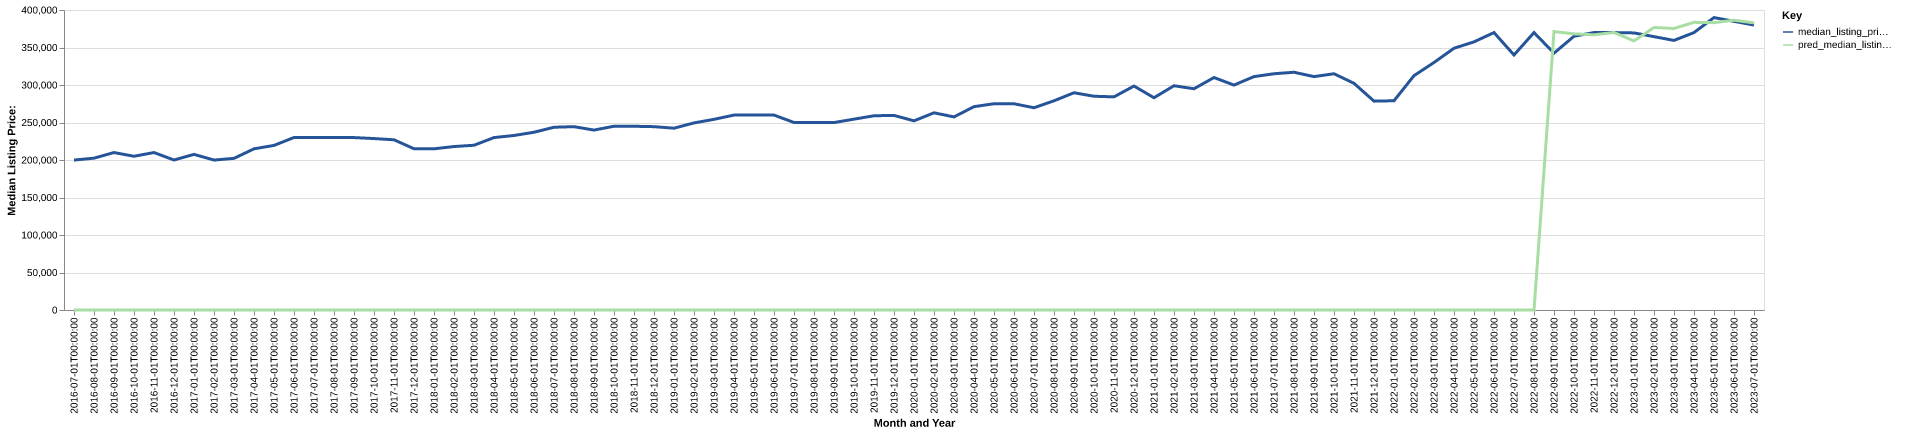

The data file committed next to this chart (first rows):
date, time_idx, median_listing_price, thirty_year_interest_rate_five, month, county_name, active_listing_count, median_days_on_market, pred_median_listing_price, month_year
2016-07-01, 0, 199900, 3.72, 7, windham, ct, 717.0, 60.0, 0, Jul-2016
2016-08-01, 1, 202450, 3.73, 8, windham, ct, 690.0, 71.0, 0, Aug-2016
2016-09-01, 2, 209950, 3.66, 9, windham, ct, 676.0, 75.0, 0, Sep-2016
2016-10-01, 3, 205000, 3.64, 10, windham, ct, 646.0, 75.0, 0, Oct-2016
2016-11-01, 4, 209950, 3.66, 11, windham, ct, 556.0, 84.0, 0, Nov-2016
2016-12-01, 5, 200000, 3.48, 12, windham, ct, 508.0, 84.0, 0, Dec-2016
2017-01-01, 6, 207500, 3.45, 1, windham, ct, 445.0, 90.0, 0, Jan-2017
2017-02-01, 7, 199925, 3.5, 2, windham, ct, 441.0, 70.0, 0, Feb-2017
2017-03-01, 8, 202200, 3.52, 3, windham, ct, 447.0, 58.0, 0, Mar-2017
2017-04-01, 9, 214900, 4.03, 4, windham, ct, 458.0, 60.0, 0, Apr-2017
2017-05-01, 10, 219450, 4.32, 5, windham, ct, 473.0, 54.0, 0, May-2017
2017-06-01, 11, 230000, 4.2, 6, windham, ct, 516.0, 52.0, 0, Jun-2017
2017-07-01, 12, 229900, 4.19, 7, windham, ct, 579.0, 52.0, 0, Jul-2017
2017-08-01, 13, 229900, 4.3, 8, windham, ct, 617.0, 59.0, 0, Aug-2017
2017-09-01, 14, 229900, 4.1, 9, windham, ct, 612.0, 72.0, 0, Sep-2017
2017-10-01, 15, 228600, 4.05, 10, windham, ct, 580.0, 80.0, 0, Oct-2017
2017-11-01, 16, 226950, 3.94, 11, windham, ct, 537.0, 87.0, 0, Nov-2017
2017-12-01, 17, 215000, 4.03, 12, windham, ct, 482.0, 94.0, 0, Dec-2017
2018-01-01, 18, 214925, 3.93, 1, windham, ct, 410.0, 100.0, 0, Jan-2018
2018-02-01, 19, 217950, 3.83, 2, windham, ct, 387.0, 87.0, 0, Feb-2018
2018-03-01, 20, 219675, 3.94, 3, windham, ct, 390.0, 56.0, 0, Mar-2018
2018-04-01, 21, 229900, 3.95, 4, windham, ct, 411.0, 47.0, 0, Apr-2018
2018-05-01, 22, 232700, 3.99, 5, windham, ct, 435.0, 47.0, 0, May-2018
2018-06-01, 23, 237000, 4.15, 6, windham, ct, 504.0, 48.0, 0, Jun-2018
2018-07-01, 24, 243675, 4.4, 7, windham, ct, 526.0, 53.0, 0, Jul-2018
2018-08-01, 25, 244450, 4.46, 8, windham, ct, 539.0, 63.0, 0, Aug-2018
2018-09-01, 26, 239900, 4.58, 9, windham, ct, 549.0, 71.0, 0, Sep-2018
2018-10-01, 27, 245000, 4.66, 10, windham, ct, 530.0, 76.0, 0, Oct-2018
2018-11-01, 28, 244975, 4.62, 11, windham, ct, 519.0, 78.0, 0, Nov-2018
2018-12-01, 29, 244450, 4.54, 12, windham, ct, 470.0, 83.0, 0, Dec-2018
2019-01-01, 30, 242400, 4.6, 1, windham, ct, 403.0, 90.0, 0, Jan-2019
2019-02-01, 31, 249450, 4.72, 2, windham, ct, 397.0, 88.0, 0, Feb-2019
2019-03-01, 32, 254214, 4.9, 3, windham, ct, 383.0, 77.0, 0, Mar-2019
2019-04-01, 33, 259900, 4.94, 4, windham, ct, 391.0, 57.0, 0, Apr-2019
2019-05-01, 34, 259900, 4.75, 5, windham, ct, 435.0, 46.0, 0, May-2019
2019-06-01, 35, 259900, 4.51, 6, windham, ct, 455.0, 46.0, 0, Jun-2019
2019-07-01, 36, 250000, 4.41, 7, windham, ct, 460.0, 54.0, 0, Jul-2019
2019-08-01, 37, 249973, 4.41, 8, windham, ct, 463.0, 58.0, 0, Aug-2019
2019-09-01, 38, 249932, 4.2, 9, windham, ct, 482.0, 57.0, 0, Sep-2019
2019-10-01, 39, 254455, 4.14, 10, windham, ct, 483.0, 57.0, 0, Oct-2019
2019-11-01, 40, 259000, 3.84, 11, windham, ct, 434.0, 65.0, 0, Nov-2019
2019-12-01, 41, 259450, 3.81, 12, windham, ct, 370.0, 81.0, 0, Dec-2019
2020-01-01, 42, 252225, 3.75, 1, windham, ct, 315.0, 86.0, 0, Jan-2020
2020-02-01, 43, 262925, 3.73, 2, windham, ct, 275.0, 59.0, 0, Feb-2020
2020-03-01, 44, 257450, 3.78, 3, windham, ct, 247.0, 41.0, 0, Mar-2020
2020-04-01, 45, 271150, 3.75, 4, windham, ct, 246.0, 50.0, 0, Apr-2020
2020-05-01, 46, 275000, 3.74, 5, windham, ct, 233.0, 60.0, 0, May-2020
2020-06-01, 47, 275000, 3.72, 6, windham, ct, 206.0, 52.0, 0, Jun-2020
2020-07-01, 48, 269675, 3.49, 7, windham, ct, 193.0, 30.0, 0, Jul-2020
2020-08-01, 49, 278950, 3.65, 8, windham, ct, 168.0, 37.0, 0, Aug-2020
2020-09-01, 50, 289675, 3.33, 9, windham, ct, 153.0, 25.0, 0, Sep-2020
2020-10-01, 51, 285000, 3.28, 10, windham, ct, 168.0, 23.0, 0, Oct-2020
2020-11-01, 52, 284200, 3.21, 11, windham, ct, 164.0, 34.0, 0, Nov-2020
2020-12-01, 53, 298625, 3.07, 12, windham, ct, 151.0, 38.0, 0, Dec-2020
2021-01-01, 54, 283000, 2.99, 1, windham, ct, 128.0, 48.0, 0, Jan-2021
2021-02-01, 55, 299000, 2.93, 2, windham, ct, 105.0, 56.0, 0, Feb-2021
2021-03-01, 56, 295000, 2.88, 3, windham, ct, 105.0, 22.0, 0, Mar-2021
2021-04-01, 57, 309950, 2.84, 4, windham, ct, 111.0, 20.0, 0, Apr-2021
2021-05-01, 58, 299900, 2.71, 5, windham, ct, 113.0, 20.0, 0, May-2021
2021-06-01, 59, 311200, 2.79, 6, windham, ct, 124.0, 20.0, 0, Jun-2021
... 25 more rows
